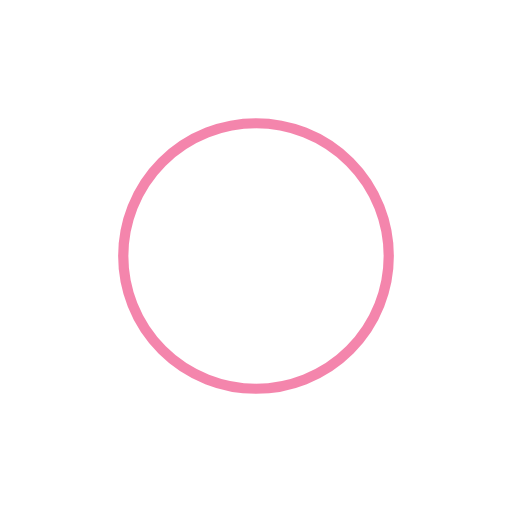
t = 0.00 s
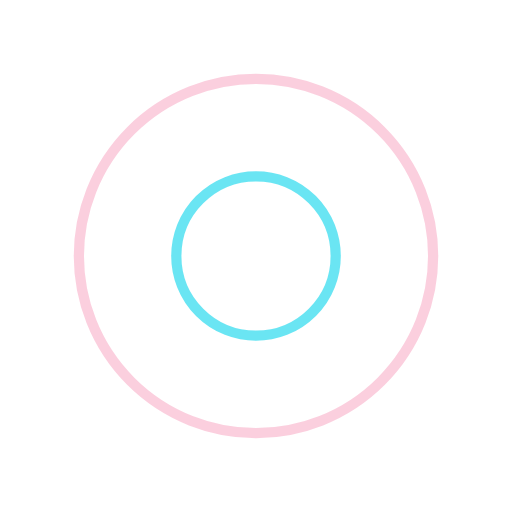
t = 0.39 s
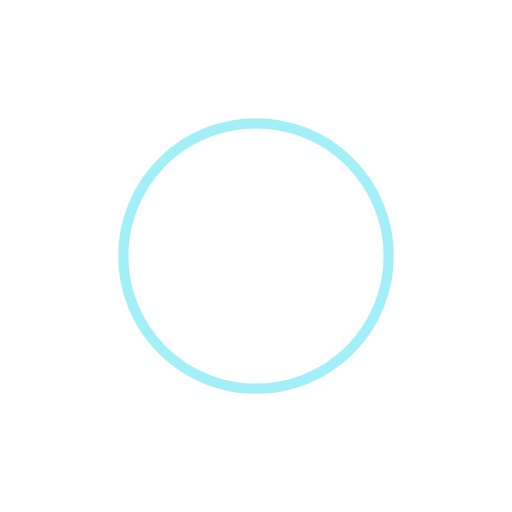
t = 0.77 s
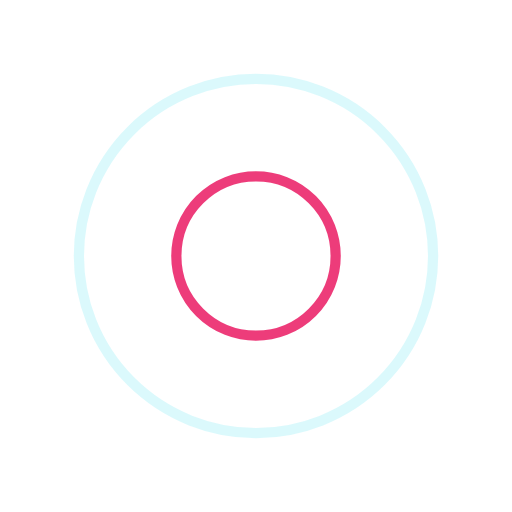
t = 1.15 s

The animated SVG that drew these frames (rendered in a browser with its animation timeline set to each time). Animation: 4 SMIL elements (animate=4); one cycle of 1.54 s, repeats indefinitely.

<?xml version="1.0" encoding="utf-8"?>
<svg xmlns="http://www.w3.org/2000/svg" xmlns:xlink="http://www.w3.org/1999/xlink" style="margin: auto; background: rgba(0, 0, 0, 0) none repeat scroll 0% 0%; display: block; shape-rendering: auto;" width="200px" height="200px" viewBox="0 0 100 100" preserveAspectRatio="xMidYMid">
<circle cx="50" cy="50" r="0" fill="none" stroke="#e90c59" stroke-width="2">
  <animate attributeName="r" repeatCount="indefinite" dur="1.5384615384615383s" values="0;40" keyTimes="0;1" keySplines="0 0.2 0.8 1" calcMode="spline" begin="-0.7692307692307692s"></animate>
  <animate attributeName="opacity" repeatCount="indefinite" dur="1.5384615384615383s" values="1;0" keyTimes="0;1" keySplines="0.2 0 0.8 1" calcMode="spline" begin="-0.7692307692307692s"></animate>
</circle>
<circle cx="50" cy="50" r="0" fill="none" stroke="#46dff0" stroke-width="2">
  <animate attributeName="r" repeatCount="indefinite" dur="1.5384615384615383s" values="0;40" keyTimes="0;1" keySplines="0 0.2 0.8 1" calcMode="spline"></animate>
  <animate attributeName="opacity" repeatCount="indefinite" dur="1.5384615384615383s" values="1;0" keyTimes="0;1" keySplines="0.2 0 0.8 1" calcMode="spline"></animate>
</circle>
<!-- [ldio] generated by https://loading.io/ --></svg>